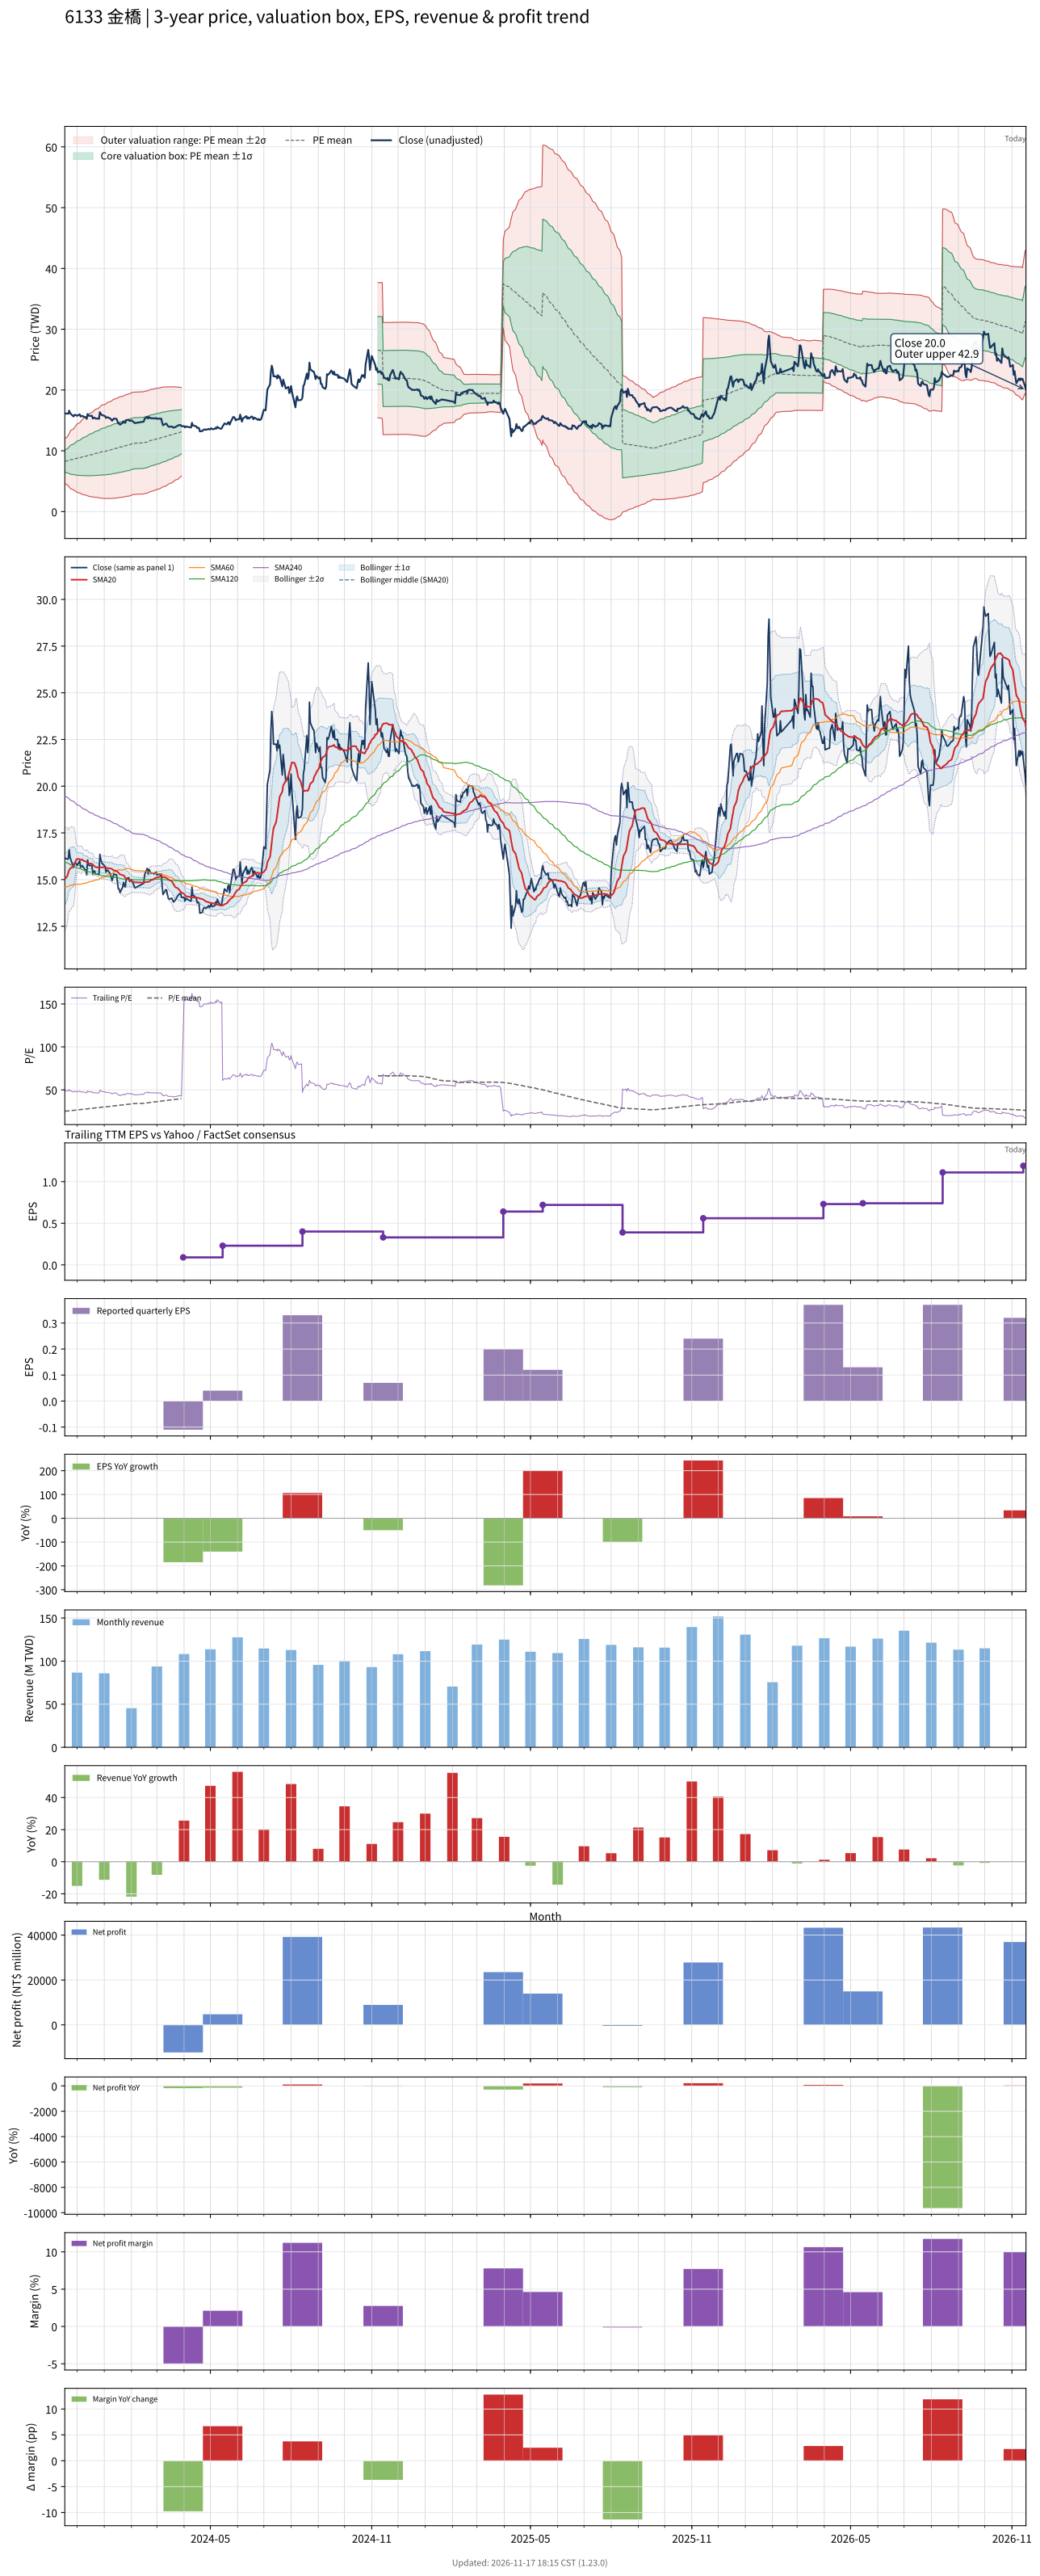

The data file committed next to this chart (first rows):
# chart-version: skill-stock-dynamic-val…
date, close, available_date, period_end, eps, ttm_eps, pe, pe_mean, pe_std, price_m2, price_m1, price_mean, price_p1, price_p2, forward_eps, forward_pe, forward_pe_mean, forward_pe_std, forward_price_m2, forward_price_m1, forward_price_mean, forward_price_p1, forward_price_p2, sma20
2023-11-17, 16.15, 2023-11-14, 2023-09-30, 0.14, 0.33, 48.94, 25.15, 5.618, 4.59, 6.444, 8.298, 10.15, 12.01, , , , , , , , , , 15.02
2023-11-20, 16.1, 2023-11-14, 2023-09-30, 0.14, 0.33, 48.79, 25.3, 6, 4.388, 6.368, 8.348, 10.33, 12.31, , , , , , , , , , 15.2
2023-11-21, 16.1, 2023-11-14, 2023-09-30, 0.14, 0.33, 48.79, 25.44, 6.35, 4.206, 6.301, 8.397, 10.49, 12.59, , , , , , , , , , 15.38
2023-11-22, 16.6, 2023-11-14, 2023-09-30, 0.14, 0.33, 50.3, 25.61, 6.726, 4.011, 6.231, 8.45, 10.67, 12.89, , , , , , , , , , 15.52
2023-11-23, 16.2, 2023-11-14, 2023-09-30, 0.14, 0.33, 49.09, 25.76, 7.044, 3.851, 6.176, 8.5, 10.82, 13.15, , , , , , , , , , 15.57
2023-11-24, 16.05, 2023-11-14, 2023-09-30, 0.14, 0.33, 48.64, 25.91, 7.332, 3.709, 6.129, 8.549, 10.97, 13.39, , , , , , , , , , 15.63
2023-11-27, 15.65, 2023-11-14, 2023-09-30, 0.14, 0.33, 47.42, 26.04, 7.576, 3.593, 6.093, 8.593, 11.09, 13.59, , , , , , , , , , 15.7
2023-11-28, 15.9, 2023-11-14, 2023-09-30, 0.14, 0.33, 48.18, 26.18, 7.828, 3.474, 6.057, 8.64, 11.22, 13.81, , , , , , , , , , 15.81
2023-11-29, 15.9, 2023-11-14, 2023-09-30, 0.14, 0.33, 48.18, 26.33, 8.073, 3.361, 6.025, 8.689, 11.35, 14.02, , , , , , , , , , 15.94
2023-11-30, 15.85, 2023-11-14, 2023-09-30, 0.14, 0.33, 48.03, 26.48, 8.304, 3.256, 5.997, 8.737, 11.48, 14.22, , , , , , , , , , 16.06
2023-12-01, 15.75, 2023-11-14, 2023-09-30, 0.14, 0.33, 47.73, 26.63, 8.523, 3.161, 5.974, 8.786, 11.6, 14.41, , , , , , , , , , 16.11
2023-12-04, 16, 2023-11-14, 2023-09-30, 0.14, 0.33, 48.48, 26.78, 8.75, 3.064, 5.951, 8.839, 11.73, 14.61, , , , , , , , , , 16.09
2023-12-05, 15.65, 2023-11-14, 2023-09-30, 0.14, 0.33, 47.42, 26.94, 8.949, 2.984, 5.937, 8.89, 11.84, 14.8, , , , , , , , , , 16.07
2023-12-06, 15.7, 2023-11-14, 2023-09-30, 0.14, 0.33, 47.58, 27.09, 9.143, 2.906, 5.923, 8.941, 11.96, 14.97, , , , , , , , , , 16.06
2023-12-07, 15.75, 2023-11-14, 2023-09-30, 0.14, 0.33, 47.73, 27.25, 9.334, 2.832, 5.912, 8.993, 12.07, 15.15, , , , , , , , , , 16.08
2023-12-08, 15.65, 2023-11-14, 2023-09-30, 0.14, 0.33, 47.42, 27.41, 9.513, 2.765, 5.905, 9.044, 12.18, 15.32, , , , , , , , , , 16.02
2023-12-11, 15.5, 2023-11-14, 2023-09-30, 0.14, 0.33, 46.97, 27.56, 9.679, 2.707, 5.901, 9.096, 12.29, 15.48, , , , , , , , , , 15.97
2023-12-12, 15.25, 2023-11-14, 2023-09-30, 0.14, 0.33, 46.21, 27.71, 9.827, 2.658, 5.901, 9.144, 12.39, 15.63, , , , , , , , , , 15.93
2023-12-13, 16.05, 2023-11-14, 2023-09-30, 0.14, 0.33, 48.64, 27.88, 10.01, 2.593, 5.897, 9.201, 12.5, 15.81, , , , , , , , , , 15.91
2023-12-14, 15.8, 2023-11-14, 2023-09-30, 0.14, 0.33, 47.88, 28.05, 10.18, 2.539, 5.898, 9.256, 12.61, 15.97, , , , , , , , , , 15.88
2023-12-15, 15.75, 2023-11-14, 2023-09-30, 0.14, 0.33, 47.73, 28.22, 10.33, 2.491, 5.901, 9.311, 12.72, 16.13, , , , , , , , , , 15.86
2023-12-18, 15.75, 2023-11-14, 2023-09-30, 0.14, 0.33, 47.73, 28.39, 10.49, 2.448, 5.908, 9.368, 12.83, 16.29, , , , , , , , , , 15.84
2023-12-19, 15.3, 2023-11-14, 2023-09-30, 0.14, 0.33, 46.36, 28.55, 10.61, 2.416, 5.918, 9.42, 12.92, 16.42, , , , , , , , , , 15.8
2023-12-20, 15.45, 2023-11-14, 2023-09-30, 0.14, 0.33, 46.82, 28.71, 10.74, 2.384, 5.928, 9.473, 13.02, 16.56, , , , , , , , , , 15.74
2023-12-21, 15.45, 2023-11-14, 2023-09-30, 0.14, 0.33, 46.82, 28.87, 10.87, 2.353, 5.94, 9.526, 13.11, 16.7, , , , , , , , , , 15.71
2023-12-22, 15.3, 2023-11-14, 2023-09-30, 0.14, 0.33, 46.36, 29.02, 10.98, 2.328, 5.953, 9.578, 13.2, 16.83, , , , , , , , , , 15.67
2023-12-25, 15.3, 2023-11-14, 2023-09-30, 0.14, 0.33, 46.36, 29.18, 11.1, 2.306, 5.968, 9.63, 13.29, 16.95, , , , , , , , , , 15.65
2023-12-26, 15.25, 2023-11-14, 2023-09-30, 0.14, 0.33, 46.21, 29.32, 11.2, 2.279, 5.977, 9.674, 13.37, 17.07, , , , , , , , , , 15.62
2023-12-27, 16.35, 2023-11-14, 2023-09-30, 0.14, 0.33, 49.55, 29.48, 11.36, 2.235, 5.983, 9.73, 13.48, 17.22, , , , , , , , , , 15.64
2023-12-28, 16.1, 2023-11-14, 2023-09-30, 0.14, 0.33, 48.79, 29.65, 11.49, 2.202, 5.994, 9.786, 13.58, 17.37, , , , , , , , , , 15.65
2023-12-29, 15.9, 2023-11-14, 2023-09-30, 0.14, 0.33, 48.18, 29.83, 11.61, 2.178, 6.01, 9.842, 13.67, 17.51, , , , , , , , , , 15.66
2024-01-02, 15.7, 2023-11-14, 2023-09-30, 0.14, 0.33, 47.58, 29.99, 11.72, 2.161, 6.029, 9.898, 13.77, 17.64, , , , , , , , , , 15.65
2024-01-03, 15.4, 2023-11-14, 2023-09-30, 0.14, 0.33, 46.67, 30.16, 11.82, 2.153, 6.052, 9.952, 13.85, 17.75, , , , , , , , , , 15.63
2024-01-04, 15.5, 2023-11-14, 2023-09-30, 0.14, 0.33, 46.97, 30.33, 11.91, 2.148, 6.079, 10.01, 13.94, 17.87, , , , , , , , , , 15.62
2024-01-05, 15.5, 2023-11-14, 2023-09-30, 0.14, 0.33, 46.97, 30.5, 12, 2.145, 6.106, 10.07, 14.03, 17.99, , , , , , , , , , 15.61
2024-01-08, 15.3, 2023-11-14, 2023-09-30, 0.14, 0.33, 46.36, 30.67, 12.08, 2.147, 6.134, 10.12, 14.11, 18.1, , , , , , , , , , 15.6
2024-01-09, 15.1, 2023-11-14, 2023-09-30, 0.14, 0.33, 45.76, 30.84, 12.15, 2.158, 6.167, 10.18, 14.19, 18.2, , , , , , , , , , 15.57
2024-01-10, 14.95, 2023-11-14, 2023-09-30, 0.14, 0.33, 45.3, 31.01, 12.21, 2.173, 6.202, 10.23, 14.26, 18.29, , , , , , , , , , 15.56
2024-01-11, 15.15, 2023-11-14, 2023-09-30, 0.14, 0.33, 45.91, 31.17, 12.28, 2.185, 6.237, 10.29, 14.34, 18.39, , , , , , , , , , 15.52
2024-01-12, 15.3, 2023-11-14, 2023-09-30, 0.14, 0.33, 46.36, 31.35, 12.34, 2.201, 6.274, 10.35, 14.42, 18.49, , , , , , , , , , 15.49
2024-01-15, 15.25, 2023-11-14, 2023-09-30, 0.14, 0.33, 46.21, 31.54, 12.4, 2.225, 6.316, 10.41, 14.5, 18.59, , , , , , , , , , 15.46
2024-01-16, 14.85, 2023-11-14, 2023-09-30, 0.14, 0.33, 45, 31.71, 12.44, 2.253, 6.358, 10.46, 14.57, 18.67, , , , , , , , , , 15.42
2024-01-17, 14.5, 2023-11-14, 2023-09-30, 0.14, 0.33, 43.94, 31.87, 12.47, 2.287, 6.402, 10.52, 14.63, 18.75, , , , , , , , , , 15.38
2024-01-18, 14.5, 2023-11-14, 2023-09-30, 0.14, 0.33, 43.94, 32.02, 12.51, 2.31, 6.438, 10.57, 14.69, 18.82, , , , , , , , , , 15.33
2024-01-19, 14.3, 2023-11-14, 2023-09-30, 0.14, 0.33, 43.33, 32.16, 12.54, 2.339, 6.476, 10.61, 14.75, 18.89, , , , , , , , , , 15.28
2024-01-22, 14.6, 2023-11-14, 2023-09-30, 0.14, 0.33, 44.24, 32.32, 12.57, 2.369, 6.518, 10.67, 14.81, 18.96, , , , , , , , , , 15.24
2024-01-23, 14.85, 2023-11-14, 2023-09-30, 0.14, 0.33, 45, 32.49, 12.61, 2.4, 6.56, 10.72, 14.88, 19.04, , , , , , , , , , 15.22
2024-01-24, 14.65, 2023-11-14, 2023-09-30, 0.14, 0.33, 44.39, 32.64, 12.64, 2.433, 6.603, 10.77, 14.94, 19.11, , , , , , , , , , 15.19
2024-01-25, 14.6, 2023-11-14, 2023-09-30, 0.14, 0.33, 44.24, 32.8, 12.66, 2.467, 6.645, 10.82, 15, 19.18, , , , , , , , , , 15.1
2024-01-26, 15.05, 2023-11-14, 2023-09-30, 0.14, 0.33, 45.61, 32.97, 12.7, 2.501, 6.691, 10.88, 15.07, 19.26, , , , , , , , , , 15.05
2024-01-29, 15.1, 2023-11-14, 2023-09-30, 0.14, 0.33, 45.76, 33.15, 12.72, 2.54, 6.74, 10.94, 15.14, 19.34, , , , , , , , , , 15.01
2024-01-30, 14.9, 2023-11-14, 2023-09-30, 0.14, 0.33, 45.15, 33.32, 12.75, 2.584, 6.79, 11, 15.2, 19.41, , , , , , , , , , 14.97
2024-01-31, 14.95, 2023-11-14, 2023-09-30, 0.14, 0.33, 45.3, 33.5, 12.76, 2.635, 6.846, 11.06, 15.27, 19.48, , , , , , , , , , 14.95
2024-02-01, 15, 2023-11-14, 2023-09-30, 0.14, 0.33, 45.45, 33.69, 12.77, 2.688, 6.902, 11.12, 15.33, 19.55, , , , , , , , , , 14.92
2024-02-02, 14.9, 2023-11-14, 2023-09-30, 0.14, 0.33, 45.15, 33.89, 12.76, 2.759, 6.97, 11.18, 15.39, 19.61, , , , , , , , , , 14.89
2024-02-05, 14.55, 2023-11-14, 2023-09-30, 0.14, 0.33, 44.09, 34.07, 12.75, 2.829, 7.036, 11.24, 15.45, 19.66, , , , , , , , , , 14.85
2024-02-15, 14.8, 2023-11-14, 2023-09-30, 0.14, 0.33, 44.85, 34.26, 12.74, 2.897, 7.101, 11.31, 15.51, 19.71, , , , , , , , , , 14.84
2024-02-16, 15.25, 2023-11-14, 2023-09-30, 0.14, 0.33, 46.21, 34.45, 12.74, 2.959, 7.164, 11.37, 15.57, 19.78, , , , , , , , , , 14.85
2024-02-19, 15.6, 2023-11-14, 2023-09-30, 0.14, 0.33, 47.27, 34.66, 12.75, 3.025, 7.232, 11.44, 15.64, 19.85, , , , , , , , , , 14.88
... 667 more rows
